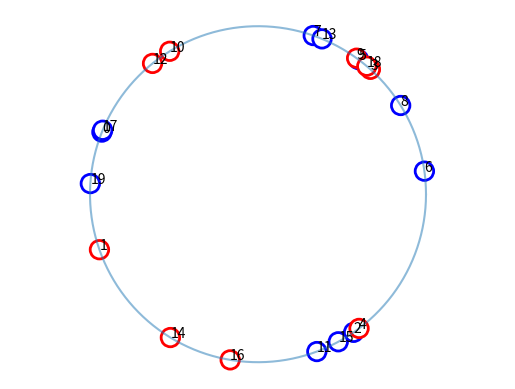
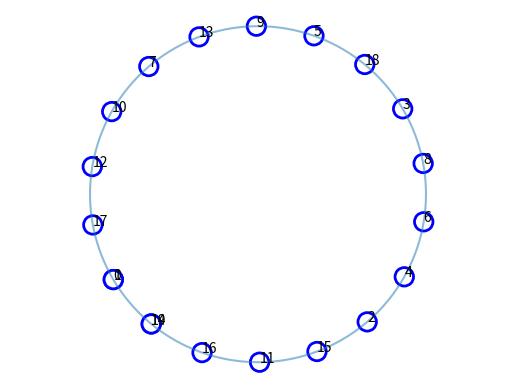
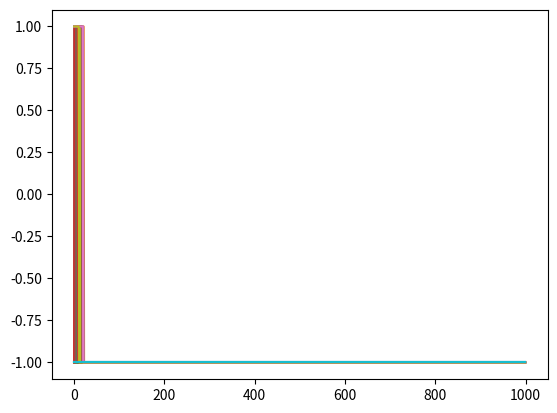

These figures' Python source, in order:
#!/usr/bin/env python
import numpy as np
import matplotlib.pyplot as plt

"""
Agree & Pursue Algorithm
Distributed Control of Robotic Networks.
http://coordinationbook.info
Page: 156
"""


class Robots:
    """
    uid:   robot ID. [list]
    dirm:  direction of movement. [List]
    pos:   angle location. [list]
    rcomm: communication range.
    k:     proportional constant for control.
    """
    def __init__(self, uid, dirm, pos, rcomm, k):
        self.uid    = uid.copy()
        self.dirm   = dirm.copy()
        self.pos    = pos.copy()

        self.max_id = uid.copy()
        self._rcomm = rcomm
        self._kctrl = k
        # evolution
        self.pos_t  = [self.pos.copy()]
        self.dirm_t = [self.dirm.copy()]
        # comm
        self.msg = [[] for _ in self.uid]  # null msgs for each robot
        # control
        self.u_ctrl = [0 for _ in self.uid]

    def broadcast(self):
        nr      = len(self.uid)
        msg_tmp = [[] for _ in range(nr)]
        # send
        for r_tx in range(nr):
            for r_rx in range(r_tx + 1, nr):
                dr = abs(self.pos[r_tx] - self.pos[r_rx])
                if dr <= self._rcomm:
                    # message format: (position, direction, id)
                    msg_tmp[r_rx].append((self.pos[r_tx], self.dirm[r_tx], self.max_id[r_tx]))
                    msg_tmp[r_tx].append((self.pos[r_rx], self.dirm[r_rx], self.max_id[r_rx]))

        # update
        self.msg = msg_tmp.copy()

    def stf(self):
        nr = len(self.uid)
        for i in range(nr):
            new_id  = None
            new_dir = None
            for msg in self.msg[i]:
                pos_rcvd = msg[0]
                dir_rcvd = msg[1]
                id_rcvd  = msg[2]
                if (id_rcvd > self.max_id[i]) and ((dist_cc(self.pos[i], pos_rcvd) <= self._rcomm and dir_rcvd == 'c') or (dist_c(self.pos[i], pos_rcvd) <= self._rcomm and dir_rcvd == 'cc')):
                    new_id  = id_rcvd
                    new_dir = dir_rcvd
            if new_id is not None:
                self.max_id[i] = new_id
                self.dirm[i]   = new_dir
        self.dirm_t.append(self.dirm.copy())

    def ctl(self):
        nr = len(self.uid)
        for i in range(nr):
            d_tmp = self._rcomm
            u_tmp = (1 if self.dirm[i] == 'cc' else -1) * self._kctrl * d_tmp
            for msg in self.msg[i]:
                pos_rcvd = msg[0]
                pos      = self.pos[i]
                if self.dirm[i] == 'cc' and dist_cc(pos, pos_rcvd) < d_tmp:
                    d_tmp = dist_cc(pos, pos_rcvd)
                    u_tmp = self._kctrl * d_tmp
                elif self.dirm[i] == 'c' and dist_c(pos, pos_rcvd) < d_tmp:
                    d_tmp = dist_c(pos, pos_rcvd)
                    u_tmp = -(self._kctrl * d_tmp)
            self.u_ctrl[i] = u_tmp

    def move(self, dt):
        # d_thetha = u_control
        # so: d_pos = theta + dt * d_thetha
        nr = len(self.uid)
        for i in range(nr):
            self.pos[i] = self.pos[i] + self.u_ctrl[i] * dt
        # self.pos_t.append(self.pos.copy())

    def Simulate(self, nstep=2000, subdiv_step=60):
        for i in range(1, nstep):
            self.broadcast()
            self.stf()
            self.ctl()
            for _ in range(subdiv_step):
                self.move(1.0 / subdiv_step)  # each step is a unit of "time".


def dist_c(orig, dest):
    dpi = 2 * np.pi
    dist = (orig - dest) % dpi
    assert dist >= 0
    return dist


def dist_cc(orig, dest):
    dpi = 2 * np.pi
    dist = (dest - orig) % dpi
    assert dist >= 0
    return dist


def create_robots(nrobot, rcomm, k):
    # create robots in the unit circle.
    # Assume robots with no body.
    uid = [i for i in range(nrobot)]
    dirm = np.random.choice(['c', 'cc'], size=nrobot).tolist()
    pos = np.random.uniform(-np.pi, np.pi, nrobot).tolist()
    return Robots(uid, dirm, pos, rcomm, k)


def plot_robots(robots, radius=1):
    # circle (working space)
    _th = np.arange(0, 2 * np.pi, 0.01)
    x = radius * np.cos(_th)
    y = radius * np.sin(_th)

    # Crear figures for the "robots"
    sc_area = np.pi * (7.5)**2
    rx = radius * np.cos(robots.pos)
    ry = radius * np.sin(robots.pos)
    colors = ['red' if x == 'cc' else 'blue' for x in robots.dirm]  # R = CounterClockwise, B = Clockwise

    # do the plot
    plt.figure()
    plt.scatter(rx, ry, alpha=1, linewidths=2, s=sc_area, c='white', edgecolors=colors)
    for i in range(len(rx)):
        plt.text(rx[i], ry[i], str(i))
    plt.plot(x, y, alpha=0.5)
    plt.axis('equal')
    plt.axis('off')


def plot_direction(nr, robots):
    data = np.array(robots.dirm_t)
    x = np.arange(data.shape[0])
    plt.figure()
    for i in range(nr):
        plt.plot(x, [1 if x == 'cc' else -1 for x in data[:, i]])


if __name__ == '__main__':
    nr     = 20
    rcomm  = (2*np.pi)/(0.9*nr)
    kprop  = 3/16
    robots = create_robots(nr, rcomm, kprop)
    rb = robots.__dict__  # stupid spyder
    nstep  = 1000

    plot_robots(robots)
    robots.Simulate(nstep=nstep)
    plot_robots(robots)
    plot_direction(nr, robots)
    plt.show()

# Local Variables:
# flycheck-flake8-maximum-line-length: 120
# flycheck-flake8rc: ".flake8rc"
# End:
